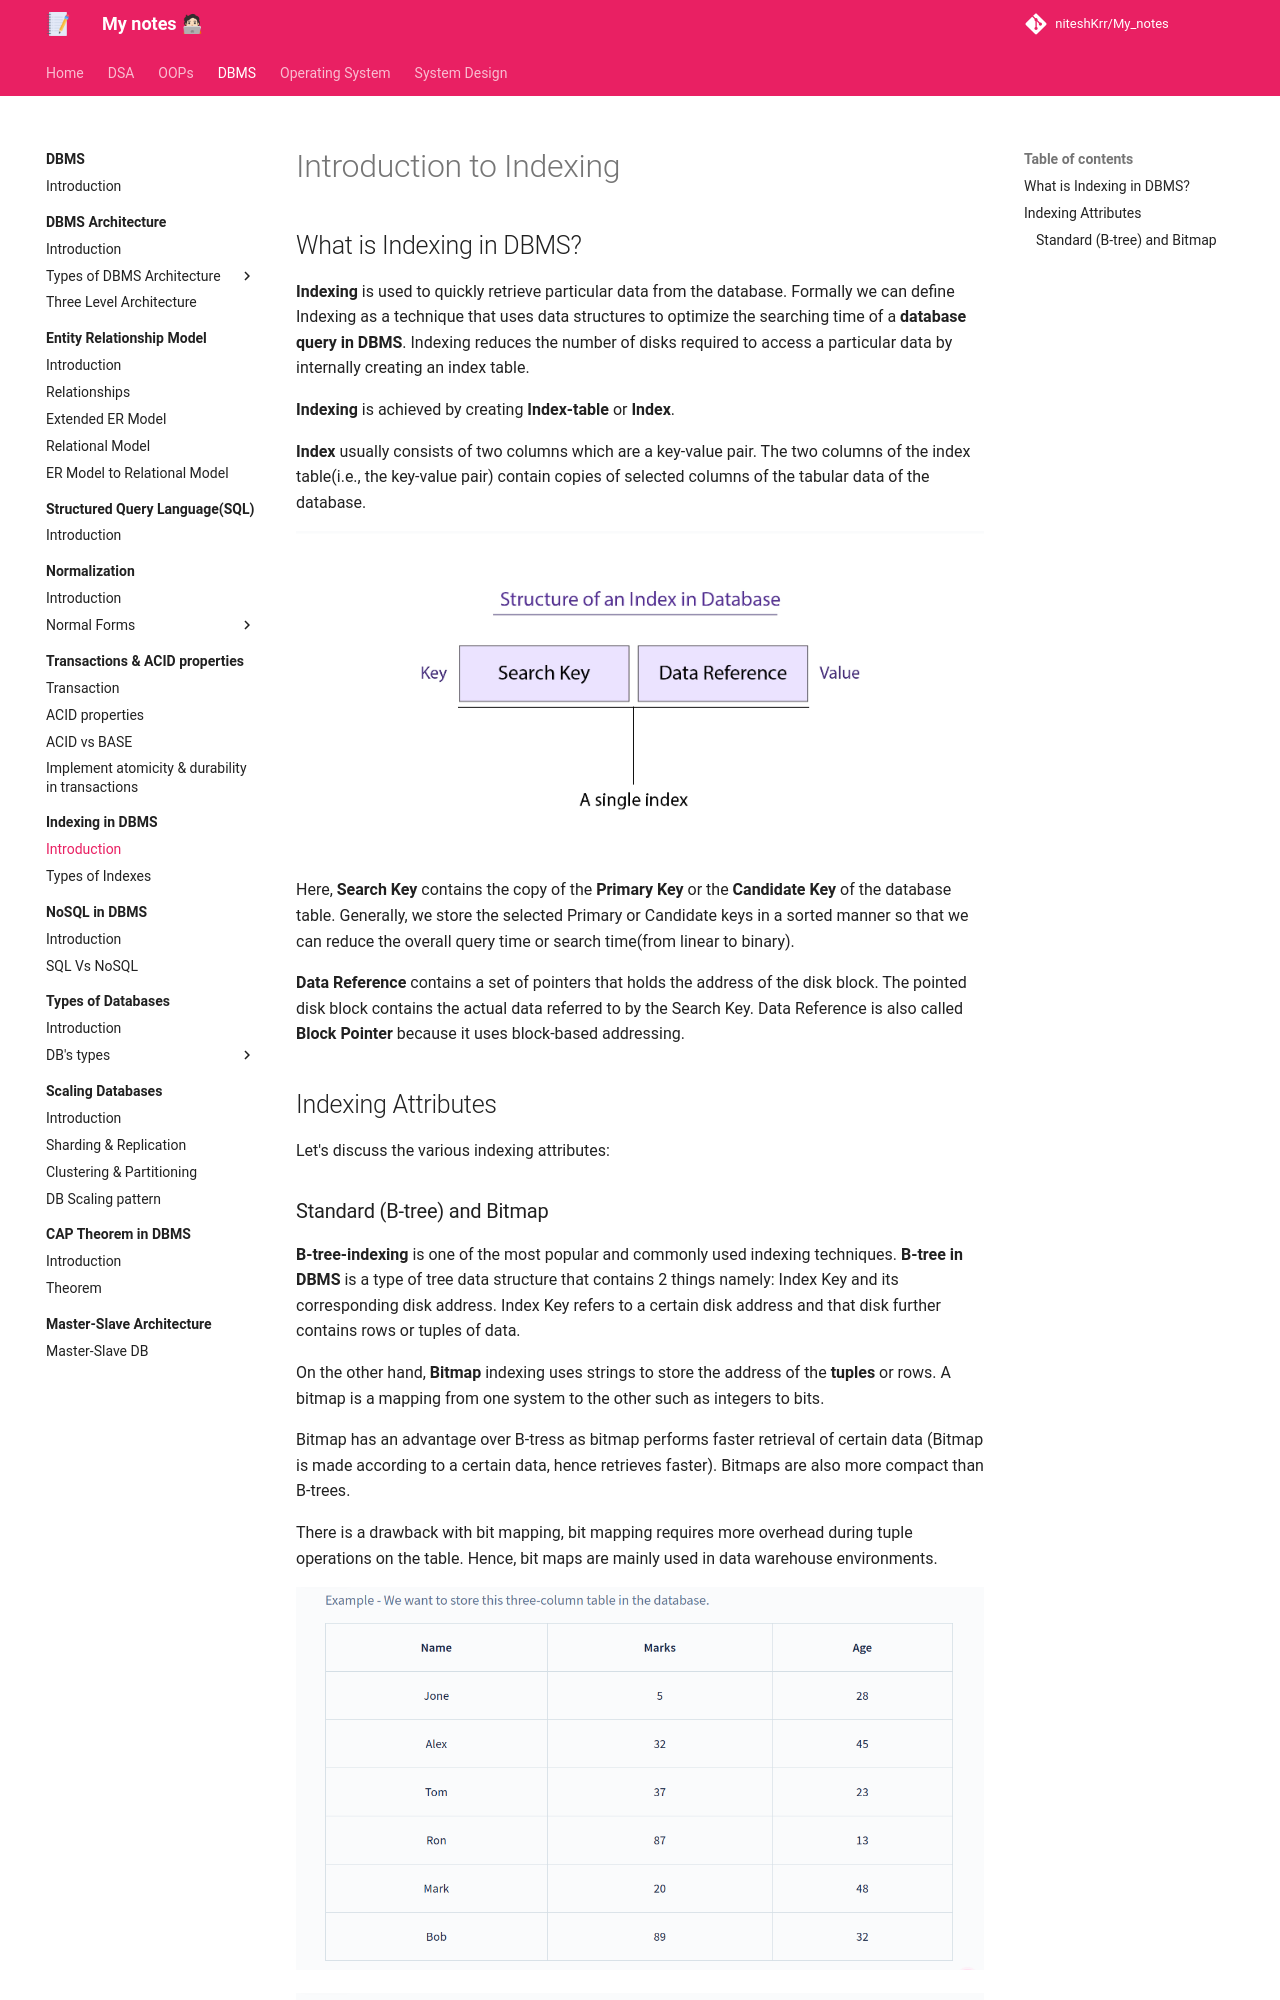

repository: niteshKrr/My_notes · page: dbms/indexing/introduction/index.html · generator: mkdocs

# Introduction to Indexing


## What is Indexing in DBMS?

**Indexing** is used to quickly retrieve particular data from the database. Formally we can define Indexing as a technique that uses data structures to optimize the searching time of a **database query in DBMS**. Indexing reduces the number of disks required to access a particular data by internally creating an index table.


**Indexing** is achieved by creating **Index-table** or **Index**.


**Index** usually consists of two columns which are a key-value pair. The two columns of the index table(i.e., the key-value pair) contain copies of selected columns of the tabular data of the database.


![loading...](../../images/dbms/indexing/indexing_01.png)


Here, **Search Key** contains the copy of the **Primary Key** or the **Candidate Key** of the database table. Generally, we store the selected Primary or Candidate keys in a sorted manner so that we can reduce the overall query time or search time(from linear to binary).

**Data Reference** contains a set of pointers that holds the address of the disk block. The pointed disk block contains the actual data referred to by the Search Key. Data Reference is also called **Block Pointer** because it uses block-based addressing.


## Indexing Attributes

Let's discuss the various indexing attributes:
